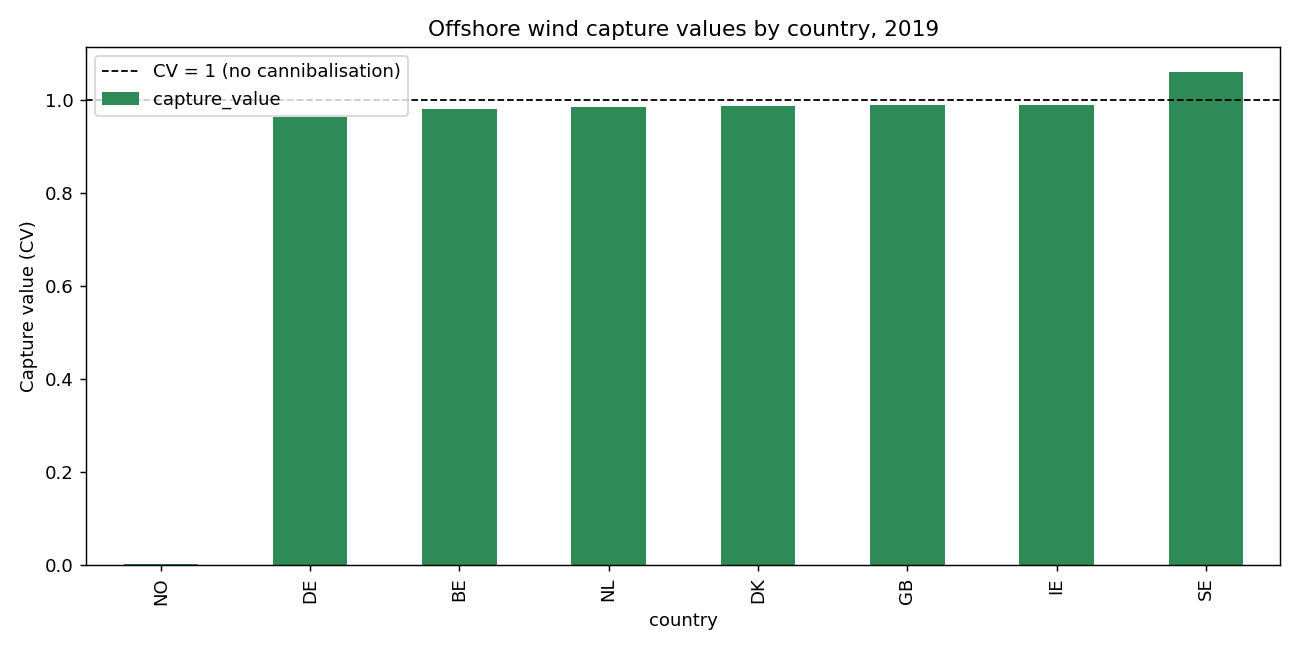

The file beside this chart, header and first rows:
country, offwind-ac
BE, 0.981
DE, 0.9639
DK, 0.9876
GB, 0.9879
IE, 0.9891
NL, 0.9851
NO, 0.001087
SE, 1.06
